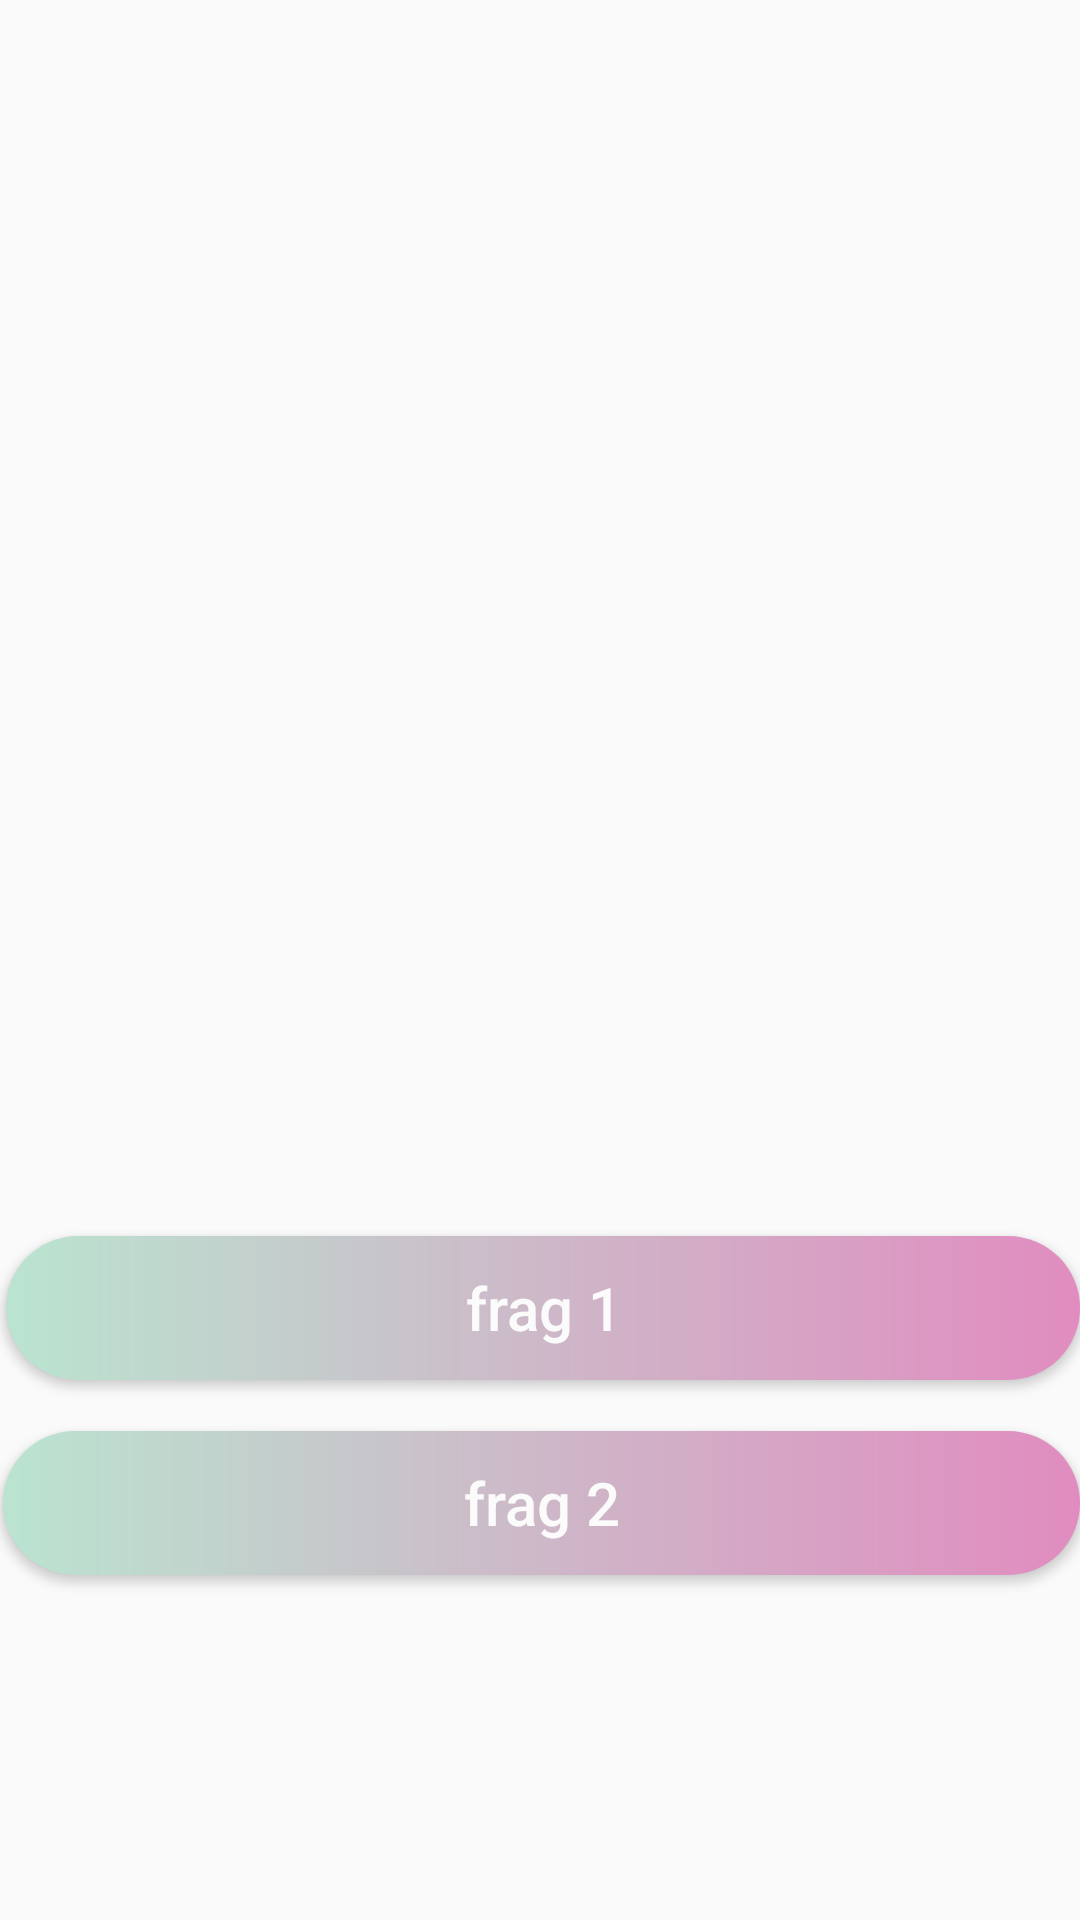

Here is an Android app screen rendered from its layout file. Give the layout XML and the strings, colors and styles it references.
<!-- AndroidManifest.xml: application theme Theme.Navigation -->
<!-- res/layout/fragment_main.xml -->
<?xml version="1.0" encoding="utf-8"?>
<RelativeLayout xmlns:android="http://schemas.android.com/apk/res/android"
    xmlns:tools="http://schemas.android.com/tools"
    android:layout_width="match_parent"
    android:layout_height="match_parent"
    tools:context=".fragments.MainFragment">

    <Button
        android:id="@+id/buttonF2"


        android:layout_width="match_parent"
        android:layout_height="wrap_content"
        android:layout_alignParentStart="true"
        android:layout_alignParentBottom="true"
        android:layout_marginStart="1dp"
        android:layout_marginBottom="115dp"
        android:background="@drawable/custom_button"
        android:text="frag 2"
        android:textAllCaps="false"
        android:textColor="#FBFBFB"
        android:textSize="20sp" />

    <Button
        android:id="@+id/buttonF1"
        android:layout_width="match_parent"
        android:layout_height="wrap_content"
        android:layout_alignParentStart="true"
        android:layout_alignParentBottom="true"
        android:layout_marginStart="2dp"
        android:layout_marginBottom="180dp"
        android:background="@drawable/custom_button"
        android:text="frag 1"
        android:textAllCaps="false"
        android:textColor="#FBFBFB"
        android:textSize="20sp"
        />

</RelativeLayout>
<!-- resources referenced by this layout -->
<resources>
  <!-- drawable custom_button (drawable) -->
  <?xml version="1.0" encoding="utf-8"?>
  <shape xmlns:android="http://schemas.android.com/apk/res/android" android:shape="rectangle">
      <gradient android:startColor="#bae4d0" android:endColor="#e18cc0" android:type="linear"/>
      <corners android:radius="40dp"/>
  </shape>
  <style name="Theme.Navigation" parent="Base.Theme.Navigation" />
  <style name="Base.Theme.Navigation" parent="Theme.AppCompat.Light.NoActionBar">
          
          
          <item name="colorPrimaryDark">@color/colorTransparent</item>
  
  
      </style>
  <color name="colorTransparent">#D19DF1</color>
</resources>
